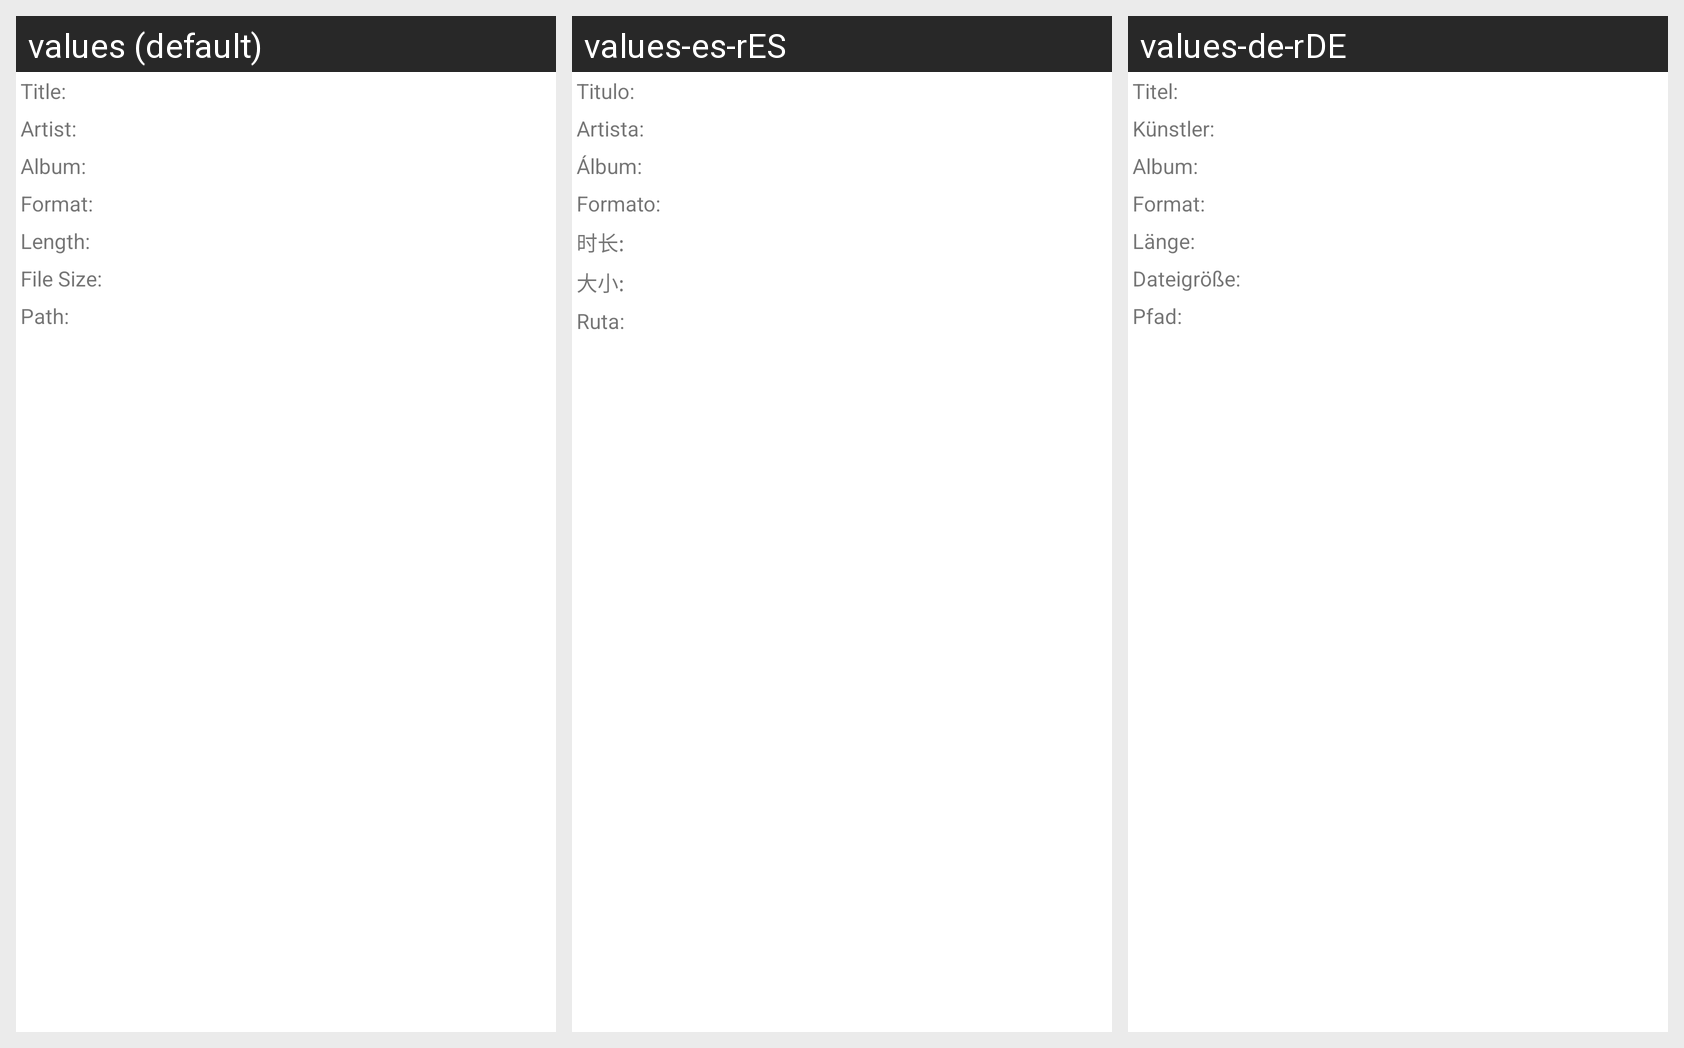

The same Android screen rendered under several of its app's locales, left to right. List the strings drawn on it with the default value and each locale's translation.
Android screen res/layout/song_detail.xml rendered under 3 locales, left to right: values (default), values-es-rES, values-de-rDE. Device: Nexus 5 (rendered at 1080×1920; each locale shown at half size, 540×960, under a caption strip naming it); theme Theme.MaterialComponents.DayNight.NoActionBar.
Other locales in the repository, not shown: values-en-rUS, values-fr-rFR, values-ja-rJP, values-ko-rKR, values-ru-rRU, values-th-rTH, values-zh-rCN, values-zh-rHK, values-zh-rTW.
Strings drawn on this screen, with the default value and each locale's value (text and hints the layout hard-codes, and strings that could not be matched under every locale, appear in the picture but are not listed):

song_tytle_text
  values: Title:
  values-es-rES: Titulo:
  values-de-rDE: Titel:

song_artist_text
  values: Artist:
  values-es-rES: Artista:
  values-de-rDE: Künstler:

song_ablum_text
  values: Album:
  values-es-rES: Álbum:
  values-de-rDE: Album:

song_format_text
  values: Format:
  values-es-rES: Formato:
  values-de-rDE: Format:

song_duration_text
  values: Length:
  values-es-rES: 时长:
  values-de-rDE: Länge:

song_size_text
  values: File Size:
  values-es-rES: 大小:
  values-de-rDE: Dateigröße:

song_dir_text
  values: Path:
  values-es-rES: Ruta:
  values-de-rDE: Pfad:
